Image classification data set "Data" (akashshri5795/lungcancerpredection on GitHub). Class labels (2): bengin, malignant.

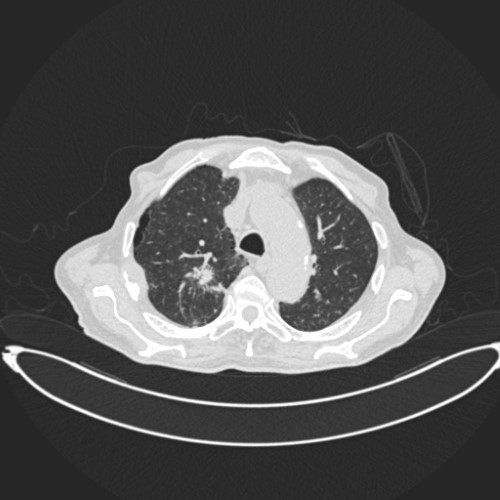
Label: malignant

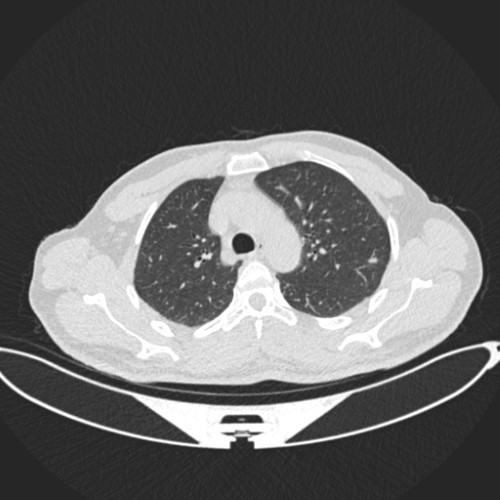
Label: bengin

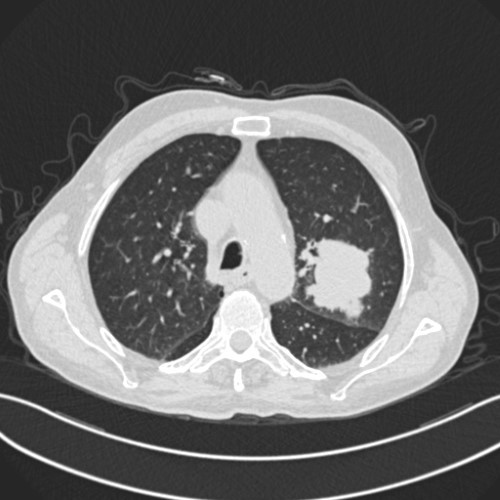
Label: malignant

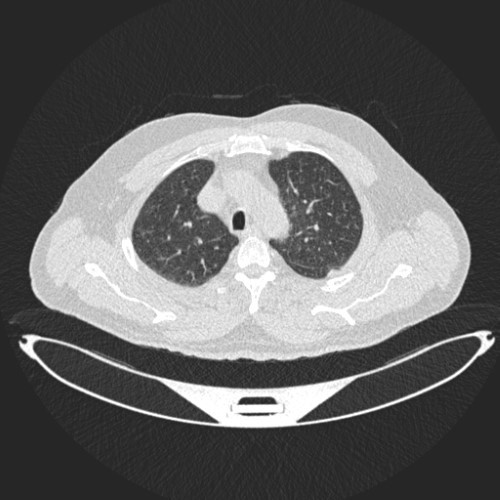
Label: bengin

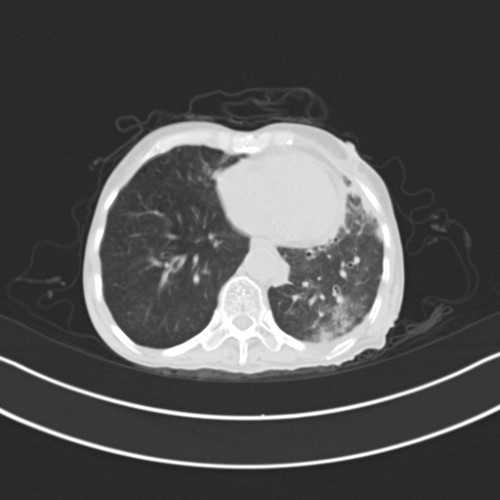
Label: malignant

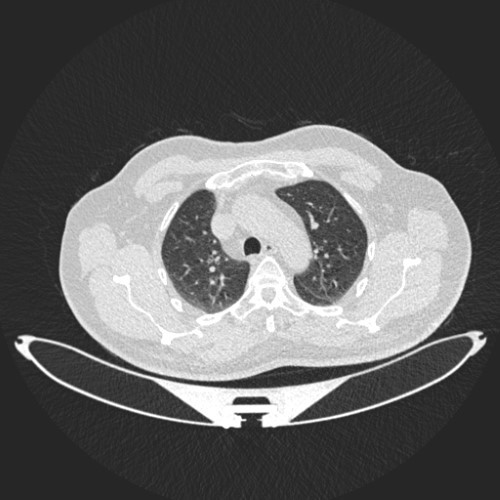
Label: bengin
